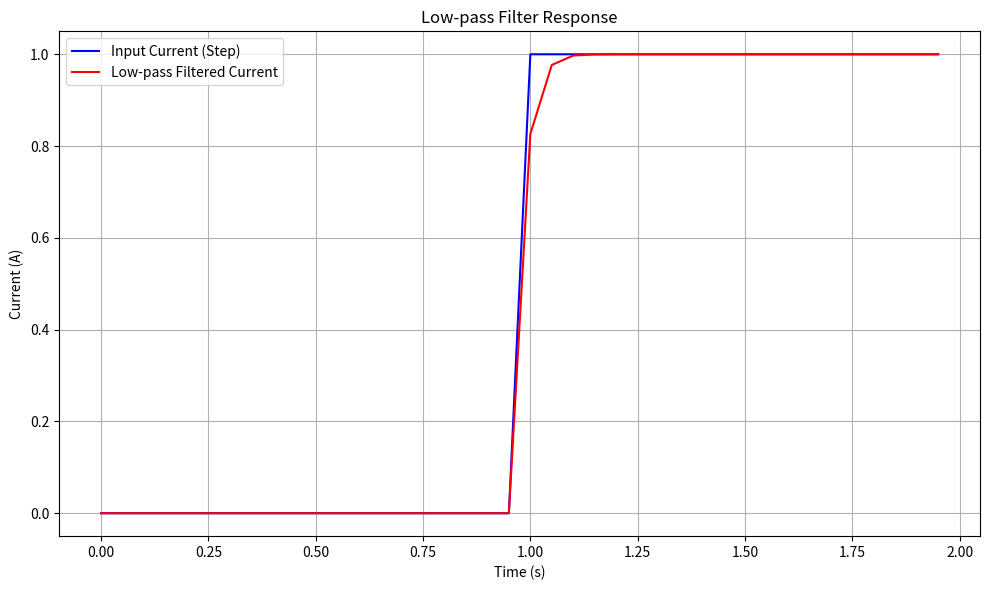

This chart was generated by the following Python code:
import numpy as np
import matplotlib.pyplot as plt

i_lp_1 = 0.0
i_lp_2 = 0.0
rc = 0.005 # time constant
dt = 0.05 # time step
alpha = dt / (rc + dt)

def lowpass_filter(current, i_lp_1, i_lp_2):
    i_lp_1 = i_lp_1 + alpha * (current - i_lp_1)
    i_lp_2 = i_lp_2 + alpha * (i_lp_1 - i_lp_2)
    
    current_lp = i_lp_2

    return current_lp, i_lp_1, i_lp_2

# generate samples for 50 ms refreshrate
t = np.arange(0, 2, 0.05)
# generate step response
current = np.zeros_like(t)
current[20:] = 1.0
# generate sine wave response
# current = 0.5 * (1 + np.sin(2 * np.pi * 0.1 * t))

current_lp = np.zeros_like(t)

for i in range(len(t)):
    [current_lp[i], i_lp_1, i_lp_2] = lowpass_filter(current[i], i_lp_1, i_lp_2)

plt.figure(figsize=(10, 6))
plt.plot(t, current, label='Input Current (Step)', color='blue')
plt.plot(t, current_lp, label='Low-pass Filtered Current', color='red')
plt.xlabel('Time (s)')
plt.ylabel('Current (A)')
plt.title('Low-pass Filter Response')
plt.legend()
plt.grid(True)
plt.tight_layout()
plt.show()
